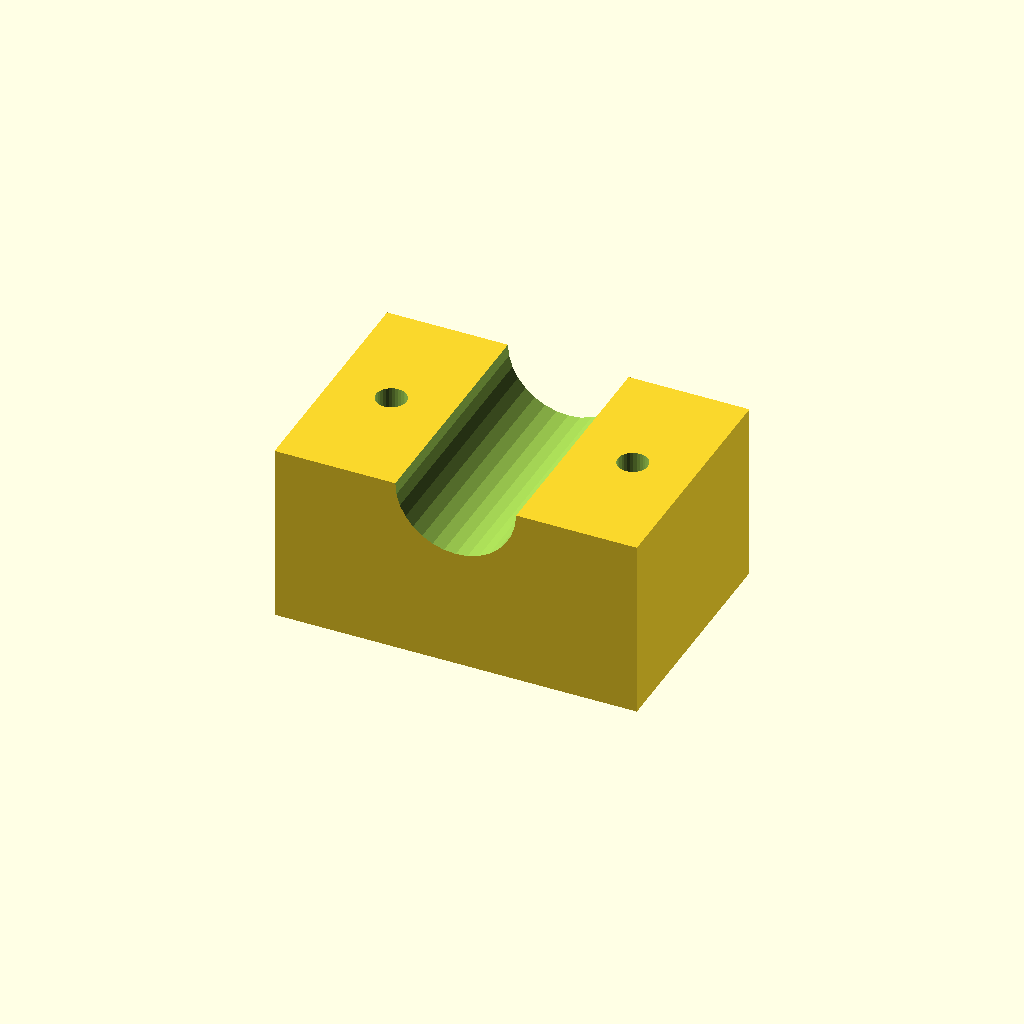
Cell 1: the model at its default parameters.
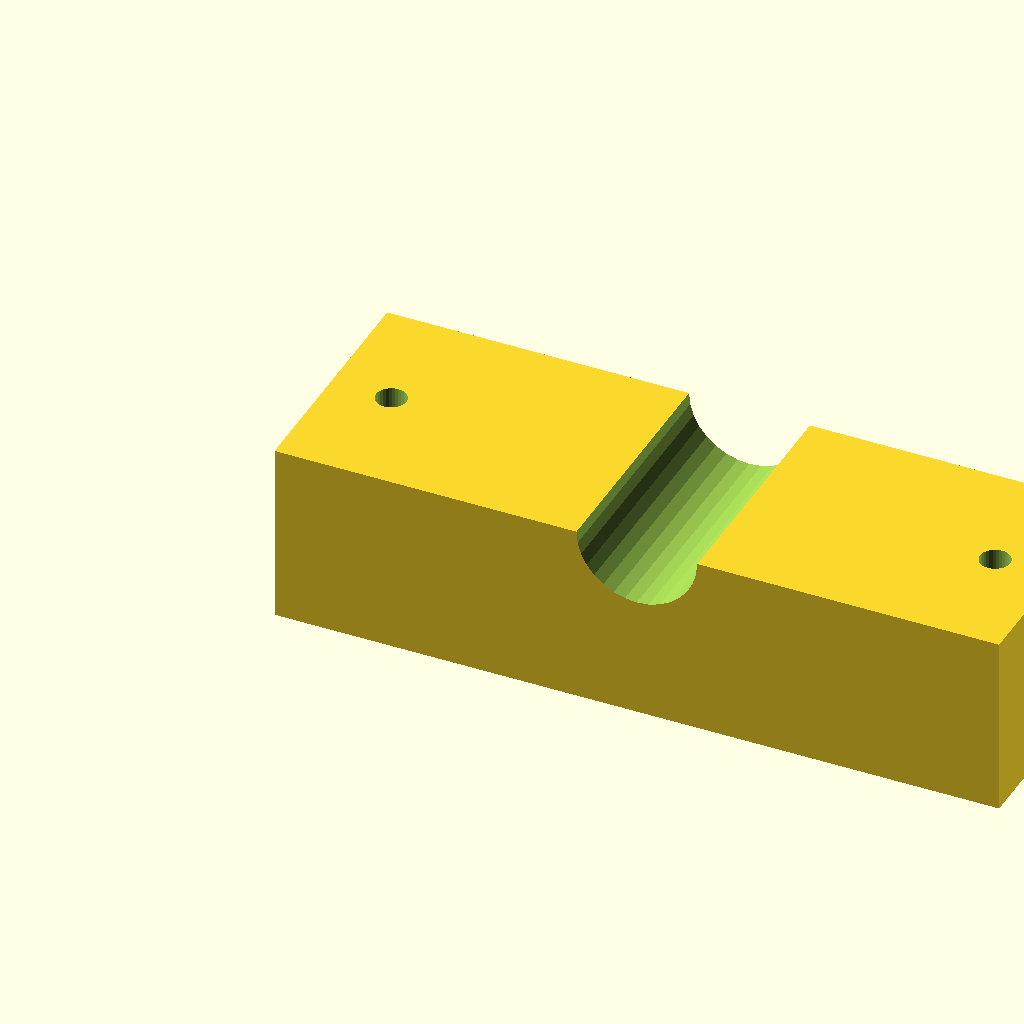
Cell 2: the same model with blk_l = 120.
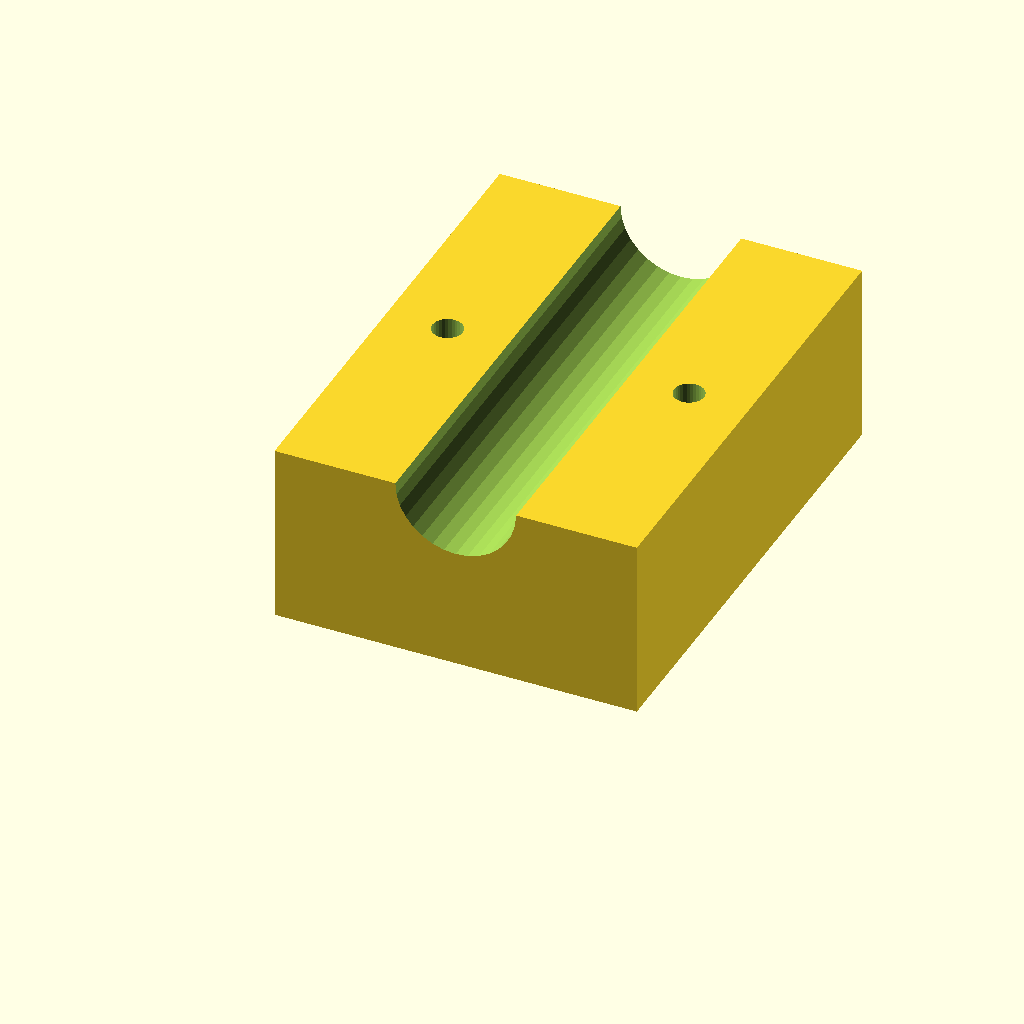
Cell 3: the same model with blk_w = 80.
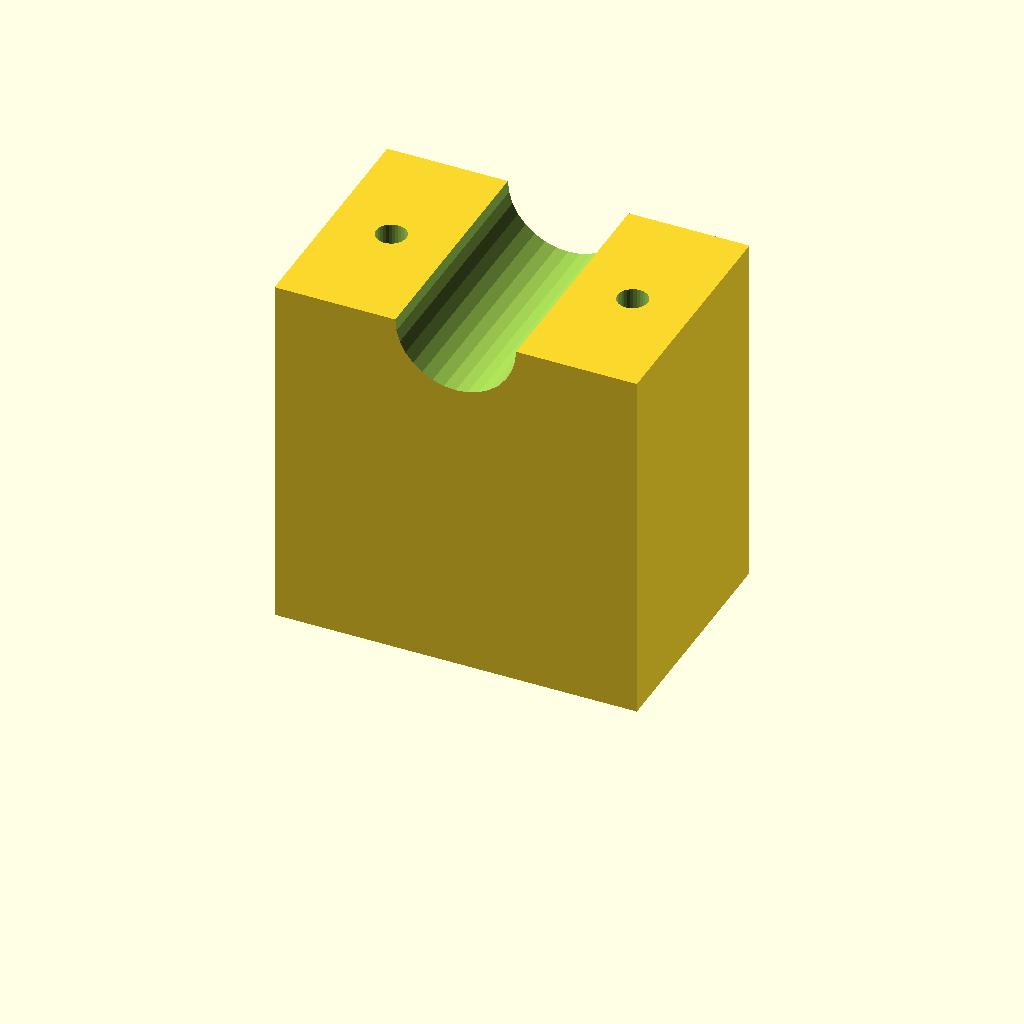
Cell 4 — blk_h set to 60, the other parameters unchanged.
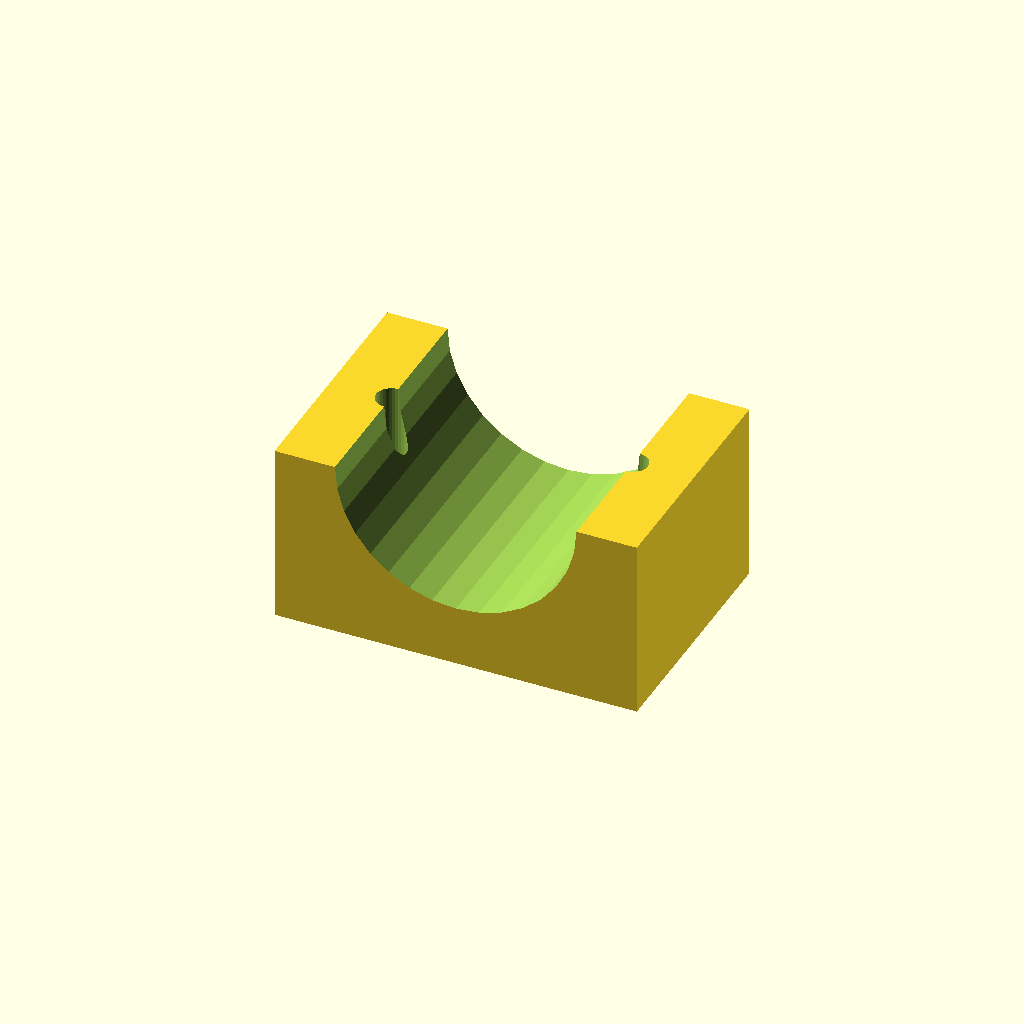
Cell 5: clamp_r = 20 (everything else at default).
All cells are drawn from one camera (rotation 55°, 0°, 25°, orthographic, colour scheme Cornfield), so only the parameter changes between them.
The OpenSCAD source (optional_data/data/solid3/saddleclamp/part_0098.scad):
$fn = 32;

// ----------------------------------------------------------------------
// Saddle clamp: plain shaft clamp
// ----------------------------------------------------------------------

// --- parameters (mm) ---
blk_l = 60;               // block length, X
blk_w = 40;               // block width, Y
blk_h = 30;               // block height
clamp_r = 10;             // shaft groove radius
hole_r = 2.5;             // bolt hole radius
hole_m = 10;              // bolt hole margin from the ends
fit_tol = 0.02;           // tolerance for press fits, mm
free_tol = 0.2;           // tolerance for clearance fits, mm

saw_depth = clamp_r + 3;  // saw kerf depth

difference() {
  cube([blk_l, blk_w, blk_h]);
  translate([blk_l / 2, -1, blk_h])
    rotate([-90, 0, 0])
      cylinder(h = blk_w + 2, r = clamp_r);
  for (sx = [0, 1])
    translate([sx ? blk_l - hole_m : hole_m, blk_w / 2, -1])
      cylinder(r = hole_r, h = blk_h + 2);
}
Customizer parameters (derived from the source; name, type, default, range or options):
blk_l: number, default 60
blk_w: number, default 40
blk_h: number, default 30
clamp_r: number, default 10
hole_r: number, default 2.5
hole_m: number, default 10
fit_tol: number, default 0.02
free_tol: number, default 0.2
